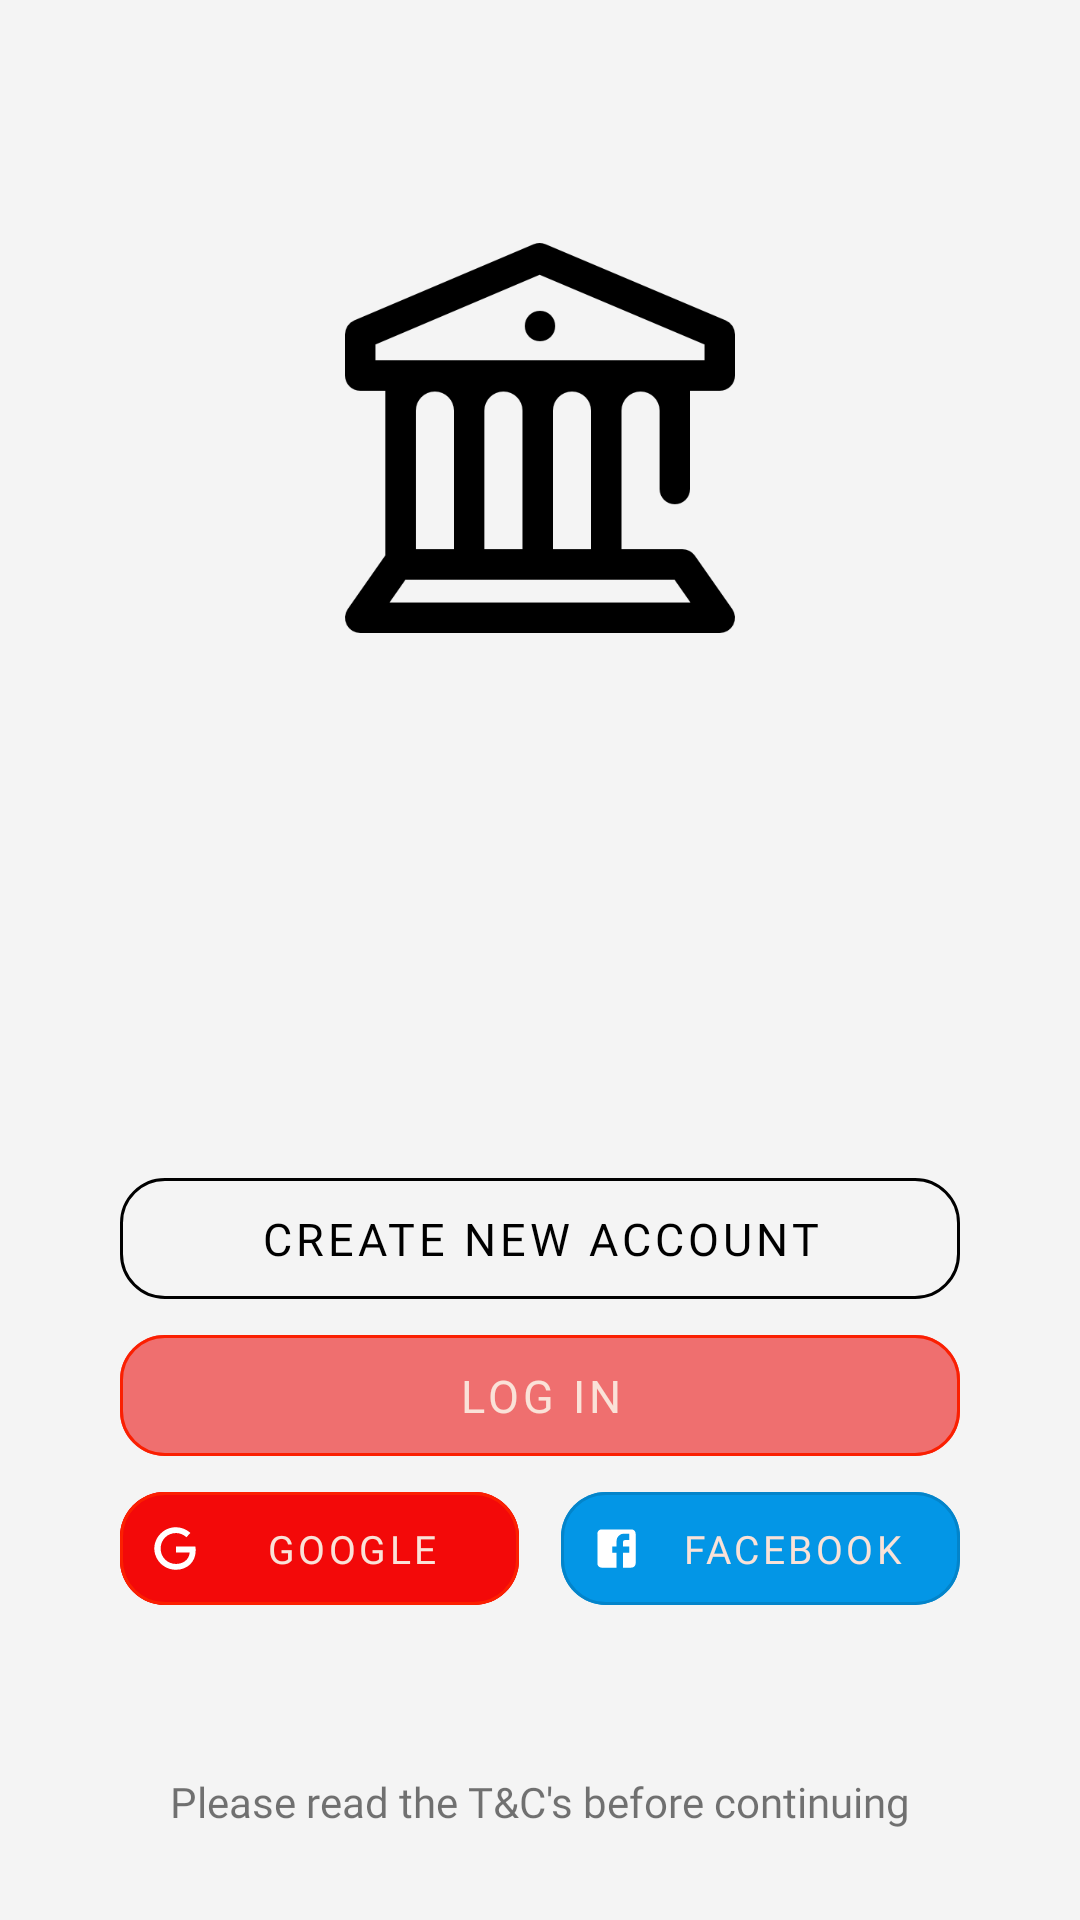

This screen was rendered from an Android layout file. Write that file and the resources it references.
<!-- AndroidManifest.xml: application theme AppTheme -->
<!-- res/layout/fragment_sign_in.xml -->
<?xml version="1.0" encoding="utf-8"?>
<androidx.constraintlayout.widget.ConstraintLayout xmlns:android="http://schemas.android.com/apk/res/android"
    xmlns:app="http://schemas.android.com/apk/res-auto"
    android:id="@+id/rootLayout"
    android:layout_width="match_parent"
    android:layout_height="match_parent"
    android:background="@color/background"
    android:orientation="vertical">

    <ImageView
        android:id="@+id/signLogoImage"
        android:layout_width="match_parent"
        android:layout_height="150dp"
        android:layout_gravity="center"
        android:contentDescription="@string/tud_logo"
        android:padding="10dp"
        android:src="@drawable/university_icon"
        app:layout_constraintBottom_toTopOf="@+id/registerBtn"
        app:layout_constraintEnd_toEndOf="parent"
        app:layout_constraintStart_toStartOf="parent"
        app:layout_constraintTop_toTopOf="parent"
        app:layout_constraintVertical_bias="0.3" />


    <com.google.android.material.button.MaterialButton
        android:id="@+id/registerBtn"
        style="@style/Widget.MaterialComponents.Button.OutlinedButton"
        android:layout_width="match_parent"
        android:layout_height="wrap_content"
        android:layout_marginStart="40dp"
        android:layout_marginEnd="40dp"
        android:backgroundTint="#00000000"
        android:fontFamily="@font/rubik_medium"
        android:padding="10dp"
        android:text="@string/create_new_account"
        android:textColor="@android:color/black"
        android:textSize="15sp"
        app:cornerRadius="15dp"
        app:layout_constraintBottom_toTopOf="@+id/loginBtn"
        app:layout_constraintEnd_toEndOf="parent"
        app:layout_constraintStart_toStartOf="parent"
        app:rippleColor="#BEBBBB"
        app:strokeColor="@android:color/black" />


    <com.google.android.material.button.MaterialButton
        android:id="@+id/loginBtn"
        style="@style/Widget.MaterialComponents.Button.OutlinedButton"
        android:layout_width="match_parent"
        android:layout_height="wrap_content"
        android:layout_marginStart="40dp"
        android:layout_marginEnd="40dp"
        android:backgroundTint="#EF6F6F"
        android:fontFamily="@font/rubik_medium"
        android:padding="10dp"
        android:text="@string/log_in"
        android:textColor="#FAE2D8"
        android:textSize="15sp"
        app:cornerRadius="15dp"
        app:layout_constraintBottom_toTopOf="@+id/signInMethods"
        app:layout_constraintEnd_toEndOf="parent"
        app:layout_constraintStart_toStartOf="parent"
        app:rippleColor="#7F5858"
        app:strokeColor="#FB1F01" />


    <LinearLayout
        android:id="@+id/signInMethods"
        android:layout_width="match_parent"
        android:layout_height="wrap_content"
        android:layout_marginStart="40dp"
        android:layout_marginEnd="40dp"
        android:orientation="horizontal"
        app:layout_constraintBottom_toTopOf="@+id/textView"
        app:layout_constraintEnd_toEndOf="parent"
        app:layout_constraintStart_toStartOf="parent">

        <com.google.android.material.button.MaterialButton
            android:id="@+id/googleBtn"
            style="@style/Widget.MaterialComponents.Button.OutlinedButton"
            android:layout_width="0dp"
            android:layout_height="wrap_content"
            android:layout_marginEnd="7dp"
            android:layout_weight="1"
            android:backgroundTint="#F30909"
            android:fontFamily="@font/rubik_medium"
            android:padding="10dp"
            android:text="@string/google"
            android:textColor="#FAE2D8"
            android:textSize="13sp"
            app:cornerRadius="15dp"
            app:icon="@drawable/google"
            app:iconSize="17sp"
            app:iconTint="@android:color/white"
            app:layout_constraintBottom_toTopOf="@+id/fbBtn"
            app:layout_constraintEnd_toEndOf="parent"
            app:layout_constraintStart_toStartOf="parent"
            app:rippleColor="#F3B9B9"
            app:strokeColor="#FB1F01" />

        <com.google.android.material.button.MaterialButton
            android:id="@+id/fbBtn"
            style="@style/Widget.MaterialComponents.Button.OutlinedButton"
            android:layout_width="0dp"
            android:layout_height="wrap_content"
            android:layout_marginStart="7dp"
            android:layout_marginBottom="50dp"
            android:layout_weight="1"
            android:backgroundTint="#0396E6"
            android:fontFamily="@font/rubik_medium"
            android:padding="10dp"
            android:text="@string/facebook"
            android:textColor="#FAE2D8"
            android:textSize="13sp"
            app:cornerRadius="15dp"
            app:icon="@drawable/facebook_box"
            app:iconSize="17sp"
            app:iconTint="@android:color/white"
            app:layout_constraintBottom_toBottomOf="parent"
            app:layout_constraintEnd_toEndOf="parent"
            app:layout_constraintStart_toStartOf="parent"
            app:rippleColor="#81A9C7" />

    </LinearLayout>

    <TextView
        android:id="@+id/textView"
        android:layout_width="wrap_content"
        android:layout_height="wrap_content"
        android:layout_marginBottom="30dp"
        android:fontFamily="@font/rubik_medium_italic"
        android:text="@string/termsAndCond"
        app:layout_constraintBottom_toBottomOf="parent"
        app:layout_constraintEnd_toEndOf="parent"
        app:layout_constraintStart_toStartOf="parent" />

</androidx.constraintlayout.widget.ConstraintLayout>
<!-- resources referenced by this layout -->
<resources>
  <color name="background">#f4f4f4</color>
  <!-- drawable facebook_box (drawable) -->
  <vector xmlns:android="http://schemas.android.com/apk/res/android"
      android:width="24dp"
      android:height="24dp"
      android:viewportWidth="24"
      android:viewportHeight="24">
      <path
          android:fillColor="#FFFFFF"
          android:pathData="M5,3H19A2,2 0 0,1 21,5V19A2,2 0 0,1 19,21H5A2,2 0 0,1 3,19V5A2,2 0 0,1 5,3M18,5H15.5A3.5,3.5 0 0,0 12,8.5V11H10V14H12V21H15V14H18V11H15V9A1,1 0 0,1 16,8H18V5Z" />
  </vector>
  <!-- drawable google (drawable) -->
  <vector xmlns:android="http://schemas.android.com/apk/res/android"
      android:width="24dp"
      android:height="24dp"
      android:viewportWidth="24"
      android:viewportHeight="24">
      <path
          android:fillColor="#FFFFFF"
          android:pathData="M21.35,11.1H12.18V13.83H18.69C18.36,17.64 15.19,19.27 12.19,19.27C8.36,19.27 5,16.25 5,12C5,7.9 8.2,4.73 12.2,4.73C15.29,4.73 17.1,6.7 17.1,6.7L19,4.72C19,4.72 16.56,2 12.1,2C6.42,2 2.03,6.8 2.03,12C2.03,17.05 6.16,22 12.25,22C17.6,22 21.5,18.33 21.5,12.91C21.5,11.76 21.35,11.1 21.35,11.1V11.1Z" />
  </vector>
  <!-- drawable university_icon: png bitmap (drawable, 10950 bytes) -->
  <string name="create_new_account">Create new Account</string>
  <string name="facebook">facebook</string>
  <string name="google">google</string>
  <string name="log_in">Log in</string>
  <string name="termsAndCond">Please read the T&amp;C\'s before continuing</string>
  <string name="tud_logo">TUD Logo</string>
  <style name="AppTheme" parent="Theme.MaterialComponents.Light.NoActionBar">
          
          <item name="colorPrimary">@color/colorPrimary</item>
          <item name="colorPrimaryDark">@color/colorPrimaryDark</item>
          <item name="colorAccent">@color/colorAccent</item>
          <item name="android:windowLightStatusBar">true</item>
          //For dark icons in status bar
      </style>
  <color name="colorPrimary">#ED2929</color>
  <color name="colorPrimaryDark">#D3D3D3</color>
  <color name="colorAccent">#03DAC5</color>
</resources>
